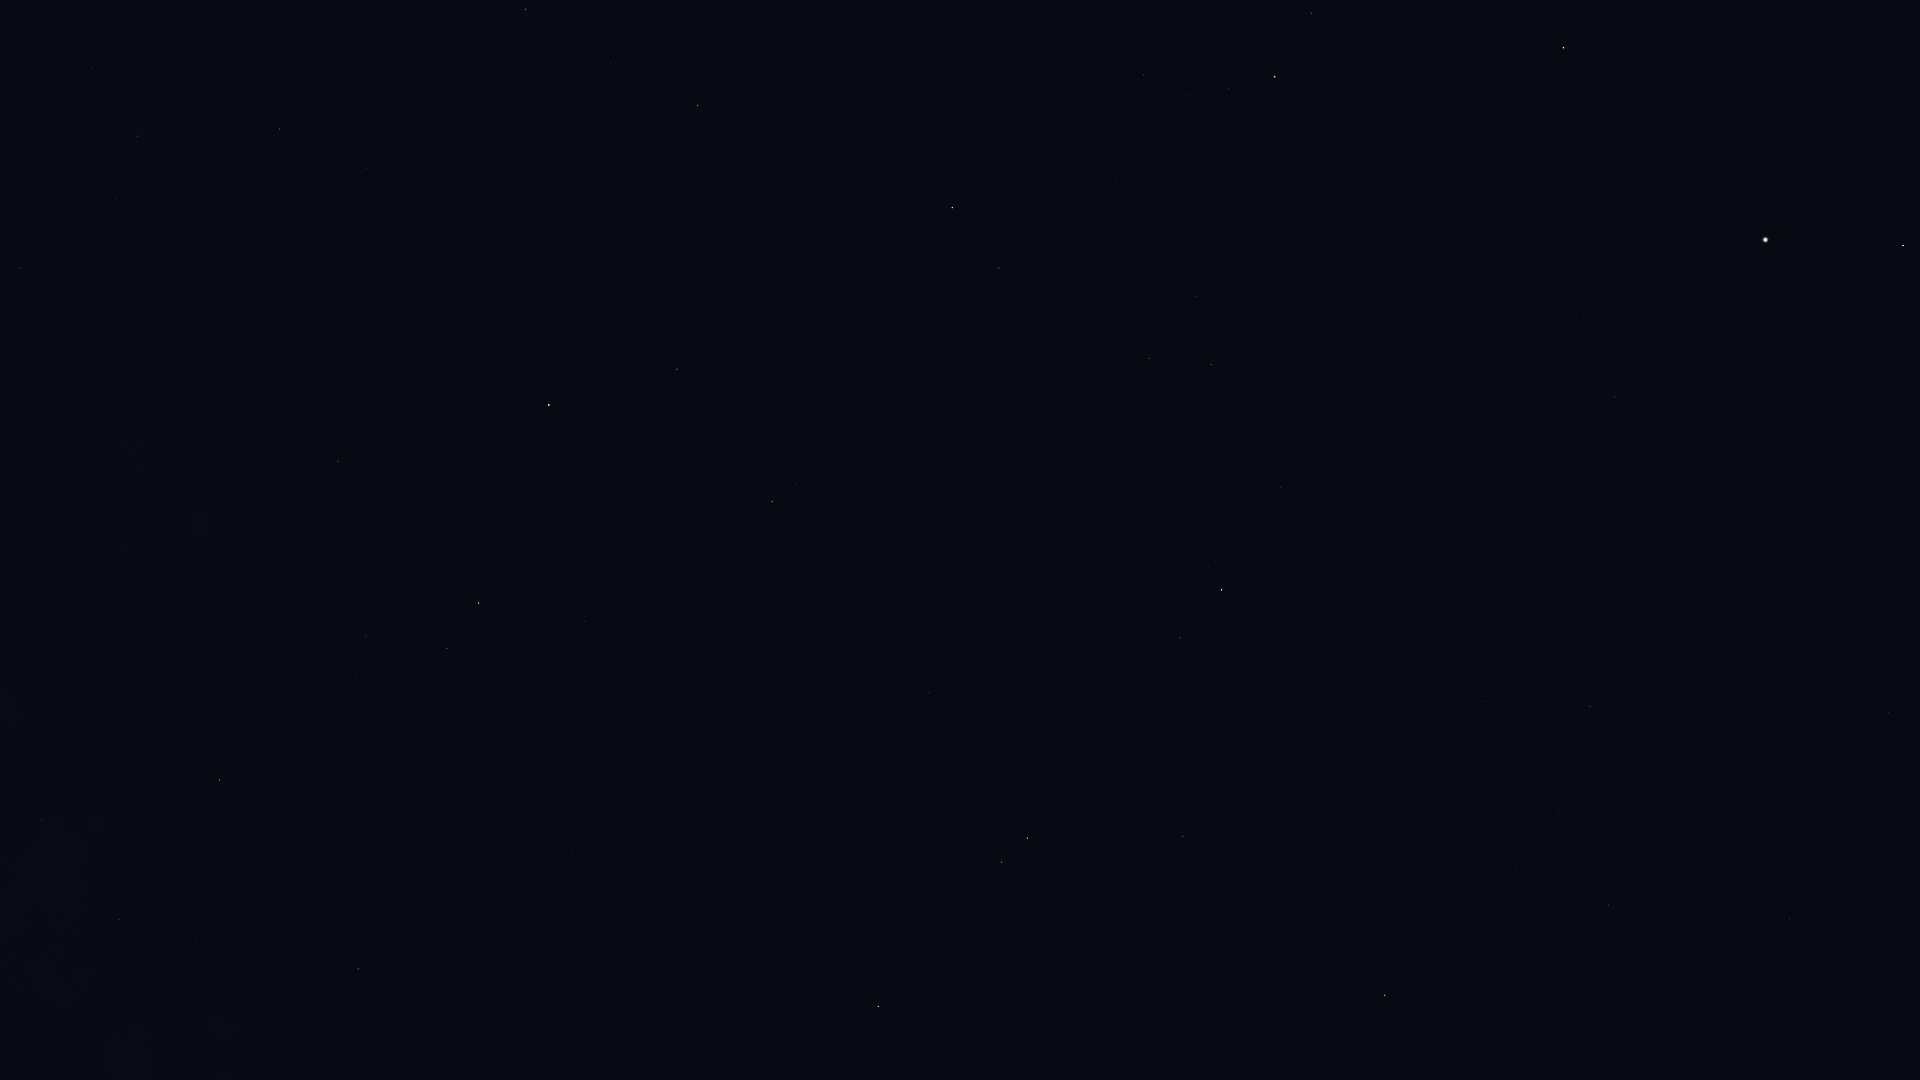

Values plotted in this chart, from the file beside it:
Star_ID, Name, X, Y
67927, Muphrid, 1903, 246
68520, HIP 68520, 1889, 712
69427, Kang, 1807, 1037
69673, Arcturus, 1766, 240
69701, Syrma, 1790, 919
70755, Elgafar, 1709, 816
71795, HIP 71795, 1615, 397
72105, Izar, 1564, 48
72220, HIP 72220, 1590, 707
72339, Mönch, 1582, 763
72845, Arcalís, 1531, 284
74785, Zubeneschamali, 1385, 995
75695, Nusakan, 1312, 13
76267, Alphecca, 1275, 77
76952, HIP 76952, 1229, 89
77070, Unukalhai, 1222, 590
77450, Gudja, 1196, 296
77512, HIP 77512, 1190, 95
77516, HIP 77516, 1183, 836
78159, HIP 78159, 1144, 75
79043, Marsic, 1080, 323
79219, Kamuy, 1072, 78
79593, Yed Prior, 1028, 838
79882, Yed Posterior, 1002, 862
80463, Cujam, 974, 395
80816, Kornephoros, 952, 208
80883, Marfik, 929, 693
81022, Rosalíadecastro, 917, 690
82651, Mahsati, 800, 438
83000, HIP 83000, 772, 501
84345, Rasalgethi, 677, 369
84379, Sarin, 698, 105
84880, HIP 84880, 602, 1056
85693, Maasym, 611, 63
86032, Rasalhague, 549, 405
86565, HIP 86565, 470, 1054
86742, Cebalrai, 479, 603
86974, HIP 86974, 526, 9
88048, HIP 88048, 358, 969
88670, HIP 88670, 313, 929
90004, Alasia, 207, 1023
90441, HIP 90441, 186, 695
91117, HIP 91117, 119, 920
92175, HIP 92175, 42, 820
92202, HIP 92202, 39, 846
92895, Kaveh, 4, 567
92946, Alya, 0, 569
